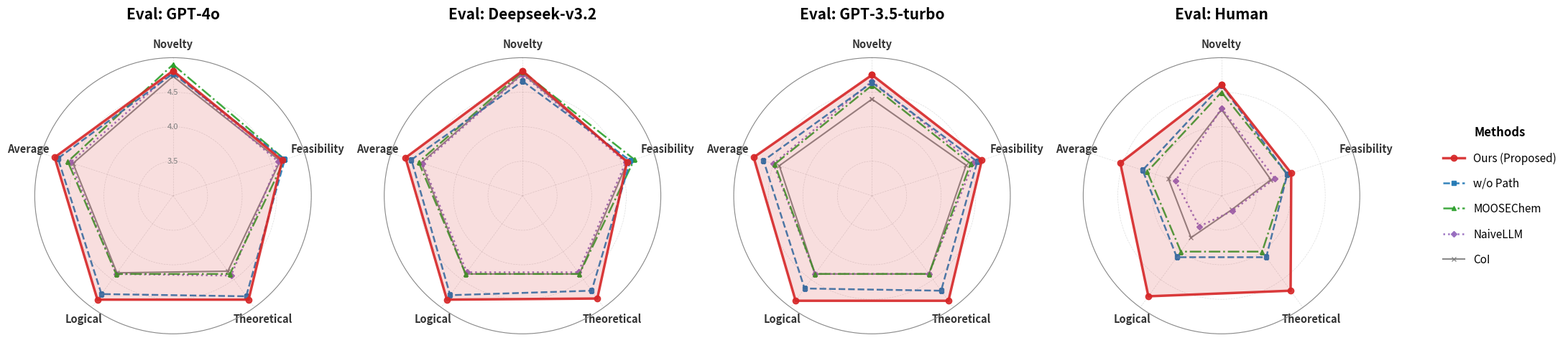

Python code for this plot:
import matplotlib.pyplot as plt
import numpy as np

# ==========================================
# 1. 数据准备
# ==========================================
labels = ['Novelty', 'Feasibility', 'Theoretical', 'Logical', 'Average']
num_vars = len(labels)

data = {
    'Eval: GPT-4o': {
        'CoI':       [4.73, 4.63, 4.35, 4.38, 4.52],
        'MOOSEChem': [4.90, 4.70, 4.40, 4.40, 4.60],
        'NaiveLLM':  [4.80, 4.60, 4.43, 4.40, 4.56],
        'w/o Path':  [4.77, 4.70, 4.80, 4.76, 4.75],
        'Ours':      [4.81, 4.66, 4.86, 4.86, 4.80]
    },
    'Eval: Deepseek-v3.2': {
        'CoI':       [4.77, 4.60, 4.40, 4.40, 4.54],
        'MOOSEChem': [4.80, 4.70, 4.40, 4.40, 4.58],
        'NaiveLLM':  [4.76, 4.57, 4.37, 4.37, 4.52],
        'w/o Path':  [4.66, 4.64, 4.70, 4.78, 4.69],
        'Ours':      [4.81, 4.59, 4.84, 4.86, 4.78]
    },
    'Eval: GPT-3.5-turbo': {
        'CoI':       [4.40, 4.43, 4.40, 4.40, 4.41],
        'MOOSEChem': [4.60, 4.50, 4.40, 4.40, 4.48],
        'NaiveLLM':  [4.66, 4.54, 4.40, 4.40, 4.50],
        'w/o Path':  [4.64, 4.60, 4.70, 4.66, 4.65],
        'Ours':      [4.75, 4.67, 4.88, 4.88, 4.80]
    },
    'Eval: Human': {
        'CoI':       [4.25, 3.75, 3.25, 3.75, 3.81],
        'MOOSEChem': [4.50, 4.00, 4.00, 4.00, 4.13],
        'NaiveLLM':  [4.27, 3.81, 3.27, 3.55, 3.70],
        'w/o Path':  [4.60, 4.00, 4.10, 4.10, 4.20],
        'Ours':      [4.61, 4.06, 4.70, 4.80, 4.54]
    }
}

# ==========================================
# 2. 样式升级：颜色 + 线型 + 标记点 (Marker)
# ==========================================
# 颜色选取了高对比度的 Tableau 调色盘
# 格式: 'Name': {color, linewidth, linestyle, marker, markersize, zorder}
styles = {
    'Ours': {
        'c': '#D62728', 'lw': 2.5, 'ls': '-', 'm': 'o', 'ms': 6, 'z': 10, 'label': 'Ours (Proposed)'
    }, # 红色，实心圆点，最粗，最上层
    
    'w/o Path': {
        'c': '#1F77B4', 'lw': 1.8, 'ls': '--', 'm': 's', 'ms': 5, 'z': 5, 'label': 'w/o Path'
    }, # 蓝色，虚线，方块点
    
    'MOOSEChem': {
        'c': '#2CA02C', 'lw': 1.8, 'ls': '-.', 'm': '^', 'ms': 5, 'z': 4, 'label': 'MOOSEChem'
    }, # 绿色，点划线，三角点
    
    'NaiveLLM': {
        'c': '#9467BD', 'lw': 1.8, 'ls': ':', 'm': 'D', 'ms': 4, 'z': 3, 'label': 'NaiveLLM'
    }, # 紫色，点线，菱形点
    
    'CoI': {
        'c': '#7F7F7F', 'lw': 1.5, 'ls': '-', 'm': 'x', 'ms': 5, 'z': 2, 'label': 'CoI'
    }, # 灰色，细实线，叉号
}

# 角度设置
angles = np.linspace(0, 2 * np.pi, num_vars, endpoint=False).tolist()
angles += angles[:1] # 闭合

# ==========================================
# 3. 绘图主逻辑
# ==========================================
# 调整 figsize，留出右侧空间给图例
fig = plt.figure(figsize=(22, 5)) 

# 使用 GridSpec 布局：左边放4个图，右边留一小块给图例
# width_ratios=[1, 1, 1, 1, 0.4] 意味着前4列等宽，第5列窄一点专门放图例
gs = fig.add_gridspec(1, 5, width_ratios=[1, 1, 1, 1, 0.2])
axs = [fig.add_subplot(gs[0, i], polar=True) for i in range(4)]

evaluators = list(data.keys())

for idx, ax in enumerate(axs):
    eval_name = evaluators[idx]
    eval_data = data[eval_name]
    
    # --- 绘制线条 ---
    for method, style in styles.items():
        if method not in eval_data: continue
        
        scores = eval_data[method]
        values = scores + scores[:1] # 闭合
        
        # 绘图核心
        ax.plot(angles, values, 
                color=style['c'], 
                linewidth=style['lw'], 
                linestyle=style['ls'],
                marker=style['m'],      # 【关键改进】添加标记点
                markersize=style['ms'], # 标记点大小
                label=style['label'], 
                zorder=style['z'],
                alpha=0.9)              # 线条稍微不透明一点
        
        # 仅给 Ours 填充颜色，强调面积优势
        if method == 'Ours':
            ax.fill(angles, values, color=style['c'], alpha=0.15, zorder=style['z']-1)

    # --- 坐标轴美化 ---
    ax.set_theta_offset(np.pi / 2)
    ax.set_theta_direction(-1)
    
    # 标签字体加黑加粗
    ax.set_xticks(angles[:-1])
    ax.set_xticklabels(labels, size=10.5, weight='bold', color='#333333')
    
    # Y轴范围设置 (3.0 - 5.0)
    ax.set_ylim(3.0, 5.0)
    
    # 自定义Y轴网格线
    ax.set_rlabel_position(0)
    # 只显示几个关键刻度，减少杂乱
    plt.setp(ax.get_yticklabels(), visible=False) # 隐藏默认刻度字
    ax.set_yticks([3.5, 4.0, 4.5, 5.0])           # 设置刻度线位置
    ax.grid(color='#AAAAAA', linestyle='--', linewidth=0.5, alpha=0.4) # 淡化网格
    
    # 仅在第一个图显示Y轴刻度值，避免重复
    if idx == 0:
        ax.text(0, 3.5, '3.5', color='gray', fontsize=8, ha='center', va='center', zorder=20)
        ax.text(0, 4.0, '4.0', color='gray', fontsize=8, ha='center', va='center', zorder=20)
        ax.text(0, 4.5, '4.5', color='gray', fontsize=8, ha='center', va='center', zorder=20)

    # 标题
    ax.set_title(eval_name, size=15, weight='bold', pad=25, y=1.05)
    
    # 边框颜色
    ax.spines['polar'].set_color('#888888')

# ==========================================
# 4. 独立的侧边图例 (Right Side Legend)
# ==========================================
# 在最右侧创建一个空白的 axes 专门放图例
ax_legend = fig.add_subplot(gs[0, 4])
ax_legend.axis('off') # 隐藏坐标轴

# 获取第一个图的句柄用于生成图例
handles, lbls = axs[0].get_legend_handles_labels()

# 绘制图例
legend = ax_legend.legend(handles, lbls, 
                          loc='center left', 
                          title="Methods",
                          title_fontsize=12,
                          fontsize=11, 
                          frameon=False, # 去掉图例边框，显得更干净
                          labelspacing=1.2) # 增加行间距

# 将图例标题设为粗体
plt.setp(legend.get_title(), weight='bold')

plt.tight_layout()

# 保存
plt.savefig('radar_chart_improved.pdf', format='pdf', bbox_inches='tight', dpi=300)
plt.savefig('radar_chart_improved.png', format='png', bbox_inches='tight', dpi=300)

plt.show()
